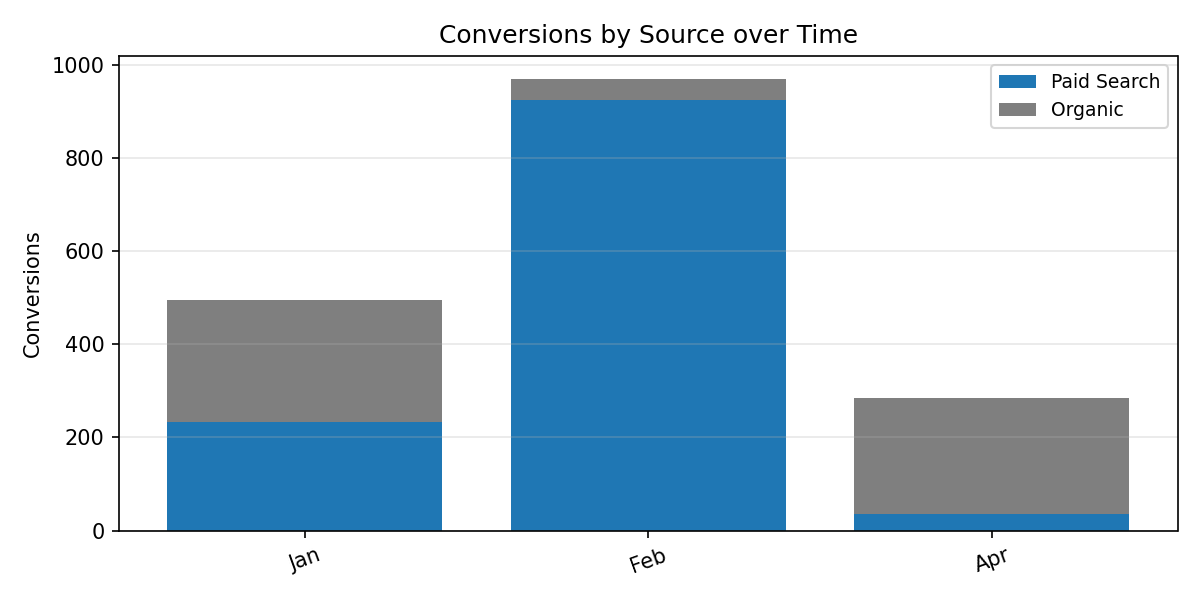

The file beside this chart, header and first rows:
Period, Paid Search, Organic, Total
Jan, 234.0, 260.0, 494.0
Feb, 923.0, 47.0, 970.0
Apr, 35.0, 249.0, 284.0
